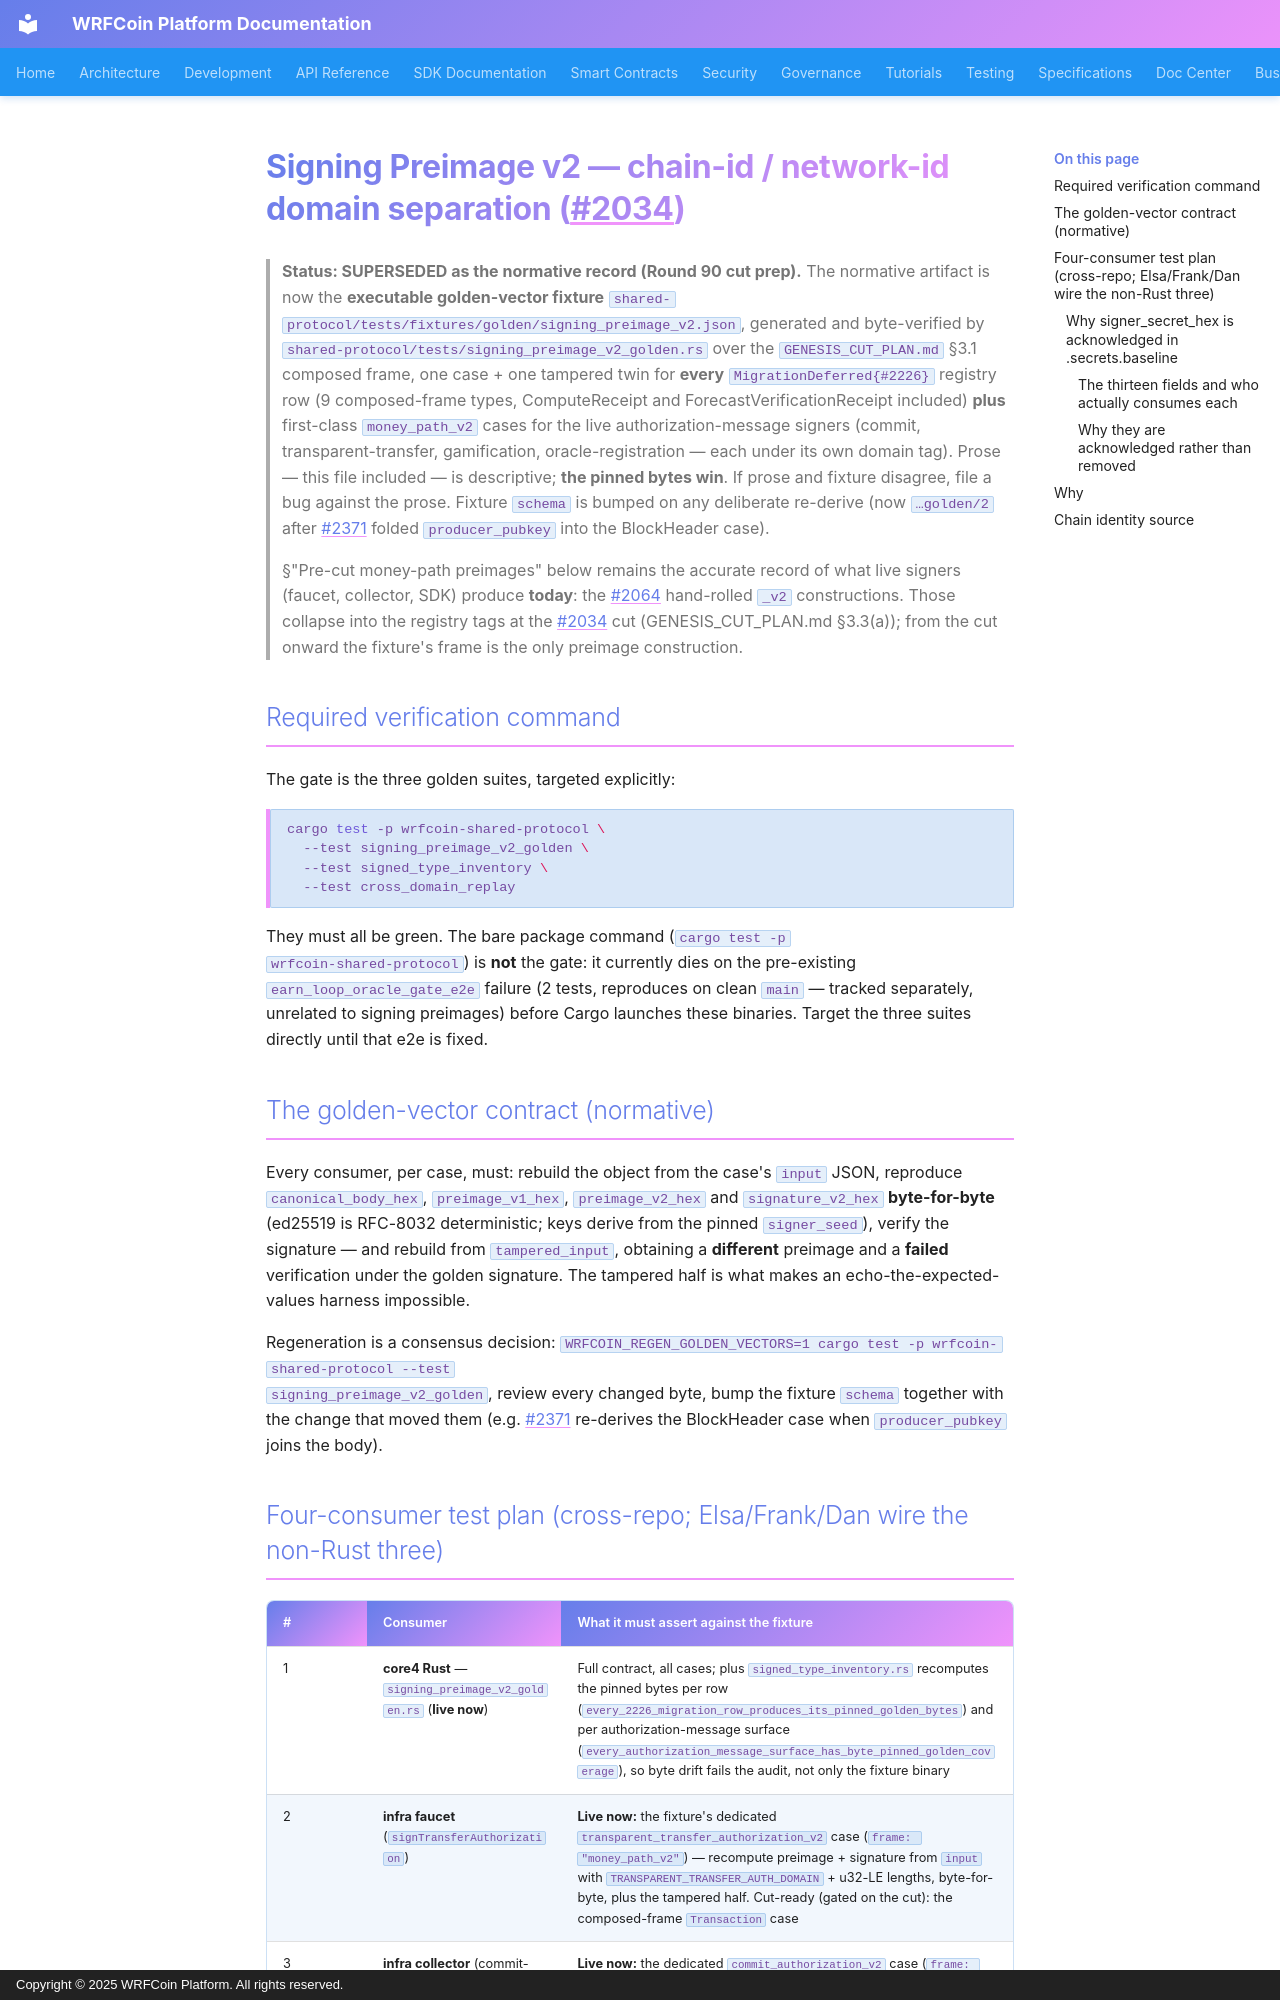

repository: wrfcoin/core4 · page: specifications/SIGNING_PREIMAGE_V2/index.html · generator: mkdocs · copyright: Copyright © 2025 WRFCoin Platform. All rights reserved.

# Signing Preimage v2 — chain-id / network-id domain separation (#2034)

> **Status: SUPERSEDED as the normative record (Round 90 cut prep).**
> The normative artifact is now the **executable golden-vector fixture**
> `shared-protocol/tests/fixtures/golden/signing_preimage_v2.json`, generated and
> byte-verified by `shared-protocol/tests/signing_preimage_v2_golden.rs` over the
> `GENESIS_CUT_PLAN.md` §3.1 composed frame, one case + one tampered twin for
> **every** `MigrationDeferred{#2226}` registry row (9 composed-frame types,
> ComputeReceipt and ForecastVerificationReceipt included) **plus** first-class
> `money_path_v2` cases for the live authorization-message signers (commit,
> transparent-transfer, gamification, oracle-registration — each under its own
> domain tag). Prose — this file included — is descriptive; **the pinned bytes
> win**. If prose and fixture disagree, file a bug against the prose. Fixture
> `schema` is bumped on any deliberate re-derive (now `…golden/2` after #2371
> folded `producer_pubkey` into the BlockHeader case).
>
> §"Pre-cut money-path preimages" below remains the accurate record of what live
> signers (faucet, collector, SDK) produce **today**: the #2064 hand-rolled `_v2`
> constructions. Those collapse into the registry tags at the #2034 cut
> (GENESIS_CUT_PLAN.md §3.3(a)); from the cut onward the fixture's frame is the
> only preimage construction.

## Required verification command

The gate is the three golden suites, targeted explicitly:

```bash
cargo test -p wrfcoin-shared-protocol \
  --test signing_preimage_v2_golden \
  --test signed_type_inventory \
  --test cross_domain_replay
```

They must all be green. The bare package command (`cargo test -p
wrfcoin-shared-protocol`) is **not** the gate: it currently dies on the
pre-existing `earn_loop_oracle_gate_e2e` failure (2 tests, reproduces on clean
`main` — tracked separately, unrelated to signing preimages) before Cargo
launches these binaries. Target the three suites directly until that e2e is
fixed.

## The golden-vector contract (normative)

Every consumer, per case, must: rebuild the object from the case's `input` JSON,
reproduce `canonical_body_hex`, `preimage_v1_hex`, `preimage_v2_hex` and
`signature_v2_hex` **byte-for-byte** (ed25519 is RFC-8032 deterministic; keys
derive from the pinned `signer_seed`), verify the signature — and rebuild from
`tampered_input`, obtaining a **different** preimage and a **failed**
verification under the golden signature. The tampered half is what makes an
echo-the-expected-values harness impossible.

Regeneration is a consensus decision:
`WRFCOIN_REGEN_GOLDEN_VECTORS=1 cargo test -p wrfcoin-shared-protocol --test
signing_preimage_v2_golden`, review every changed byte, bump the fixture
`schema` together with the change that moved them (e.g. #2371 re-derives the
BlockHeader case when `producer_pubkey` joins the body).
